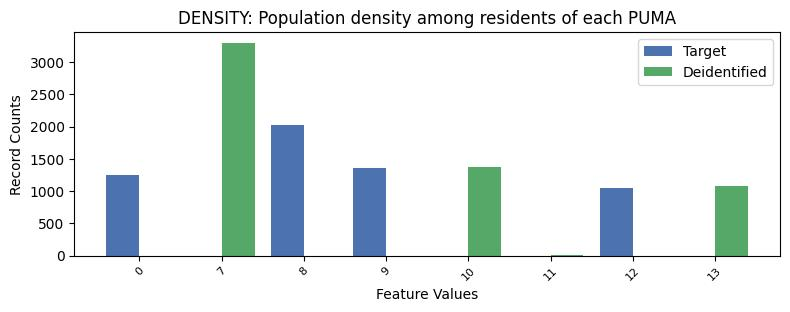

The table this chart was drawn from, first rows:
, DENSITY, count_target, count_deidentified
0, 8, 2030, 0.0
1, 9, 1365, 0.0
2, 0, 1250, 0.0
3, 12, 1051, 0.0
4, 7, 0.0, 3300
5, 10, 0.0, 1375
6, 11, 0.0, 10.0
7, 13, 0.0, 1076
